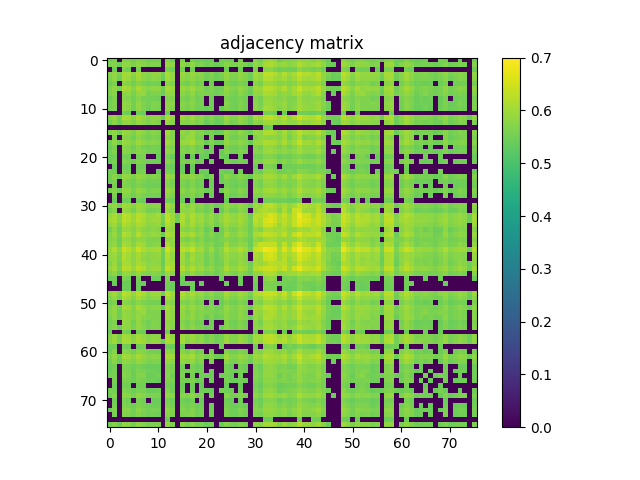

The table this chart was drawn from, first rows:
5.477300000000000502e-01, 5.621399999999999730e-01, 0.000000000000000000e+00, 5.710600000000000120e-01, 5.642500000000000293e-01, 5.477300000000000502e-01, 5.652899999999999592e-01, 5.643700000000000383e-01, 5.460000000000000409e-01, 5.530599999999999961e-01, 5.565299999999999692e-01, 0.000000000000000000e+00, 5.744700000000000362e-01, 5.444799999999999640e-01, 0.000000000000000000e+00, 5.651199999999999557e-01, 0.000000000000000000e+00, 5.499800000000000244e-01, 5.431899999999999507e-01, 5.479899999999999771e-01, 5.432599999999999651e-01, 5.413000000000000034e-01, 0.000000000000000000e+00, 5.549899999999999833e-01
5.621399999999999730e-01, 5.708699999999999886e-01, 5.428500000000000547e-01, 5.867700000000000138e-01, 5.807700000000000085e-01, 5.629399999999999959e-01, 5.832399999999999807e-01, 5.743000000000000327e-01, 5.640300000000000313e-01, 5.663399999999999546e-01, 5.646499999999999853e-01, 0.000000000000000000e+00, 5.904500000000000304e-01, 5.790699999999999736e-01, 0.000000000000000000e+00, 5.804200000000000470e-01, 5.614599999999999591e-01, 5.803300000000000125e-01, 5.578999999999999515e-01, 5.688199999999999923e-01, 5.506199999999999983e-01, 5.590300000000000269e-01, 5.423700000000000188e-01, 5.502799999999999914e-01
0.000000000000000000e+00, 5.428500000000000547e-01, 0.000000000000000000e+00, 5.579399999999999915e-01, 5.492099999999999760e-01, 0.000000000000000000e+00, 5.529899999999999816e-01, 0.000000000000000000e+00, 0.000000000000000000e+00, 0.000000000000000000e+00, 0.000000000000000000e+00, 0.000000000000000000e+00, 5.572300000000000031e-01, 5.443400000000000460e-01, 0.000000000000000000e+00, 5.501200000000000534e-01, 0.000000000000000000e+00, 5.470000000000000417e-01, 0.000000000000000000e+00, 0.000000000000000000e+00, 0.000000000000000000e+00, 0.000000000000000000e+00, 0.000000000000000000e+00, 0.000000000000000000e+00
5.710600000000000120e-01, 5.867700000000000138e-01, 5.579399999999999915e-01, 6.077099999999999724e-01, 6.020299999999999541e-01, 5.763399999999999634e-01, 6.102699999999999791e-01, 5.786000000000000032e-01, 5.726900000000000324e-01, 5.869499999999999718e-01, 5.876799999999999802e-01, 5.497699999999999809e-01, 6.124000000000000554e-01, 5.878900000000000237e-01, 0.000000000000000000e+00, 5.948099999999999499e-01, 5.731100000000000083e-01, 5.923100000000000032e-01, 5.760199999999999765e-01, 5.760999999999999455e-01, 5.528199999999999781e-01, 5.689300000000000468e-01, 5.468100000000000183e-01, 5.618699999999999806e-01
5.642500000000000293e-01, 5.807700000000000085e-01, 5.492099999999999760e-01, 6.020299999999999541e-01, 5.928999999999999826e-01, 5.678600000000000314e-01, 6.013600000000000056e-01, 5.822699999999999543e-01, 5.667600000000000415e-01, 5.809199999999999919e-01, 5.754500000000000171e-01, 5.428199999999999692e-01, 6.022699999999999720e-01, 5.853000000000000425e-01, 0.000000000000000000e+00, 5.842500000000000471e-01, 5.693099999999999827e-01, 5.840499999999999581e-01, 5.658999999999999586e-01, 5.716400000000000370e-01, 5.522599999999999731e-01, 5.623700000000000365e-01, 5.456900000000000084e-01, 5.537499999999999645e-01
5.477300000000000502e-01, 5.629399999999999959e-01, 0.000000000000000000e+00, 5.763399999999999634e-01, 5.678600000000000314e-01, 5.511099999999999888e-01, 5.711800000000000210e-01, 5.592099999999999849e-01, 5.512200000000000433e-01, 5.540500000000000425e-01, 5.505799999999999583e-01, 0.000000000000000000e+00, 5.768999999999999684e-01, 5.656099999999999461e-01, 0.000000000000000000e+00, 5.619399999999999951e-01, 5.500000000000000444e-01, 5.662199999999999456e-01, 5.496499999999999719e-01, 5.563700000000000312e-01, 0.000000000000000000e+00, 5.482399999999999496e-01, 0.000000000000000000e+00, 0.000000000000000000e+00
5.652899999999999592e-01, 5.832399999999999807e-01, 5.529899999999999816e-01, 6.102699999999999791e-01, 6.013600000000000056e-01, 5.711800000000000210e-01, 6.078500000000000014e-01, 5.866999999999999993e-01, 5.716799999999999660e-01, 5.863500000000000378e-01, 5.834899999999999531e-01, 5.447800000000000420e-01, 6.079400000000000359e-01, 5.925899999999999501e-01, 0.000000000000000000e+00, 5.931499999999999551e-01, 5.786599999999999522e-01, 5.942699999999999649e-01, 5.721800000000000219e-01, 5.756099999999999550e-01, 5.545600000000000529e-01, 5.683799999999999963e-01, 5.474999999999999867e-01, 5.523400000000000531e-01
5.643700000000000383e-01, 5.743000000000000327e-01, 0.000000000000000000e+00, 5.786000000000000032e-01, 5.822699999999999543e-01, 5.592099999999999849e-01, 5.866999999999999993e-01, 5.905000000000000249e-01, 5.563700000000000312e-01, 5.655299999999999772e-01, 5.656900000000000261e-01, 5.442200000000000371e-01, 5.900400000000000089e-01, 5.773099999999999898e-01, 0.000000000000000000e+00, 5.775500000000000078e-01, 5.615499999999999936e-01, 5.839199999999999946e-01, 5.541700000000000514e-01, 5.688199999999999923e-01, 5.633500000000000174e-01, 5.598400000000000043e-01, 5.482599999999999696e-01, 5.587900000000000089e-01
5.460000000000000409e-01, 5.640300000000000313e-01, 0.000000000000000000e+00, 5.726900000000000324e-01, 5.667600000000000415e-01, 5.512200000000000433e-01, 5.716900000000000315e-01, 5.563700000000000312e-01, 5.528899999999999926e-01, 5.528199999999999781e-01, 5.481899999999999551e-01, 0.000000000000000000e+00, 5.733899999999999553e-01, 5.655400000000000427e-01, 0.000000000000000000e+00, 5.626100000000000545e-01, 5.533000000000000140e-01, 5.707799999999999541e-01, 5.479600000000000026e-01, 5.573500000000000121e-01, 0.000000000000000000e+00, 5.508499999999999508e-01, 0.000000000000000000e+00, 0.000000000000000000e+00
5.530599999999999961e-01, 5.663399999999999546e-01, 0.000000000000000000e+00, 5.869499999999999718e-01, 5.809199999999999919e-01, 5.540500000000000425e-01, 5.863500000000000378e-01, 5.655299999999999772e-01, 5.528199999999999781e-01, 5.711199999999999610e-01, 5.640199999999999658e-01, 0.000000000000000000e+00, 5.842300000000000271e-01, 5.772000000000000464e-01, 0.000000000000000000e+00, 5.760999999999999455e-01, 5.620699999999999585e-01, 5.752000000000000446e-01, 5.563900000000000512e-01, 5.578899999999999970e-01, 0.000000000000000000e+00, 5.488899999999999890e-01, 0.000000000000000000e+00, 0.000000000000000000e+00
5.565299999999999692e-01, 5.646499999999999853e-01, 0.000000000000000000e+00, 5.876799999999999802e-01, 5.754500000000000171e-01, 5.505799999999999583e-01, 5.834899999999999531e-01, 5.656900000000000261e-01, 5.481800000000000006e-01, 5.640199999999999658e-01, 5.595099999999999518e-01, 0.000000000000000000e+00, 5.825299999999999923e-01, 5.680199999999999694e-01, 0.000000000000000000e+00, 5.675700000000000189e-01, 5.560300000000000242e-01, 5.707400000000000251e-01, 5.505799999999999583e-01, 5.541099999999999914e-01, 5.430899999999999617e-01, 5.487499999999999600e-01, 0.000000000000000000e+00, 5.412299999999999889e-01
0.000000000000000000e+00, 0.000000000000000000e+00, 0.000000000000000000e+00, 5.497699999999999809e-01, 5.428199999999999692e-01, 0.000000000000000000e+00, 5.447800000000000420e-01, 5.442200000000000371e-01, 0.000000000000000000e+00, 0.000000000000000000e+00, 0.000000000000000000e+00, 0.000000000000000000e+00, 5.422299999999999898e-01, 0.000000000000000000e+00, 0.000000000000000000e+00, 0.000000000000000000e+00, 0.000000000000000000e+00, 0.000000000000000000e+00, 0.000000000000000000e+00, 0.000000000000000000e+00, 0.000000000000000000e+00, 0.000000000000000000e+00, 0.000000000000000000e+00, 0.000000000000000000e+00
5.744799999999999907e-01, 5.904500000000000304e-01, 5.572300000000000031e-01, 6.124000000000000554e-01, 6.022699999999999720e-01, 5.768999999999999684e-01, 6.079400000000000359e-01, 5.900400000000000089e-01, 5.734000000000000208e-01, 5.842300000000000271e-01, 5.825299999999999923e-01, 5.422299999999999898e-01, 6.141299999999999537e-01, 5.920699999999999852e-01, 0.000000000000000000e+00, 5.994699999999999473e-01, 5.772000000000000464e-01, 5.980499999999999705e-01, 5.732099999999999973e-01, 5.818200000000000038e-01, 5.582000000000000295e-01, 5.738100000000000422e-01, 5.498100000000000209e-01, 5.584700000000000220e-01
5.444799999999999640e-01, 5.790699999999999736e-01, 5.443400000000000460e-01, 5.878900000000000237e-01, 5.853000000000000425e-01, 5.656099999999999461e-01, 5.925899999999999501e-01, 5.773099999999999898e-01, 5.655400000000000427e-01, 5.772000000000000464e-01, 5.680199999999999694e-01, 0.000000000000000000e+00, 5.920699999999999852e-01, 5.767600000000000504e-01, 0.000000000000000000e+00, 5.742800000000000127e-01, 5.703899999999999526e-01, 5.790699999999999736e-01, 5.627799999999999470e-01, 5.725999999999999979e-01, 5.414099999999999469e-01, 5.596200000000000063e-01, 5.407100000000000239e-01, 5.453799999999999759e-01
0.000000000000000000e+00, 0.000000000000000000e+00, 0.000000000000000000e+00, 0.000000000000000000e+00, 0.000000000000000000e+00, 0.000000000000000000e+00, 0.000000000000000000e+00, 0.000000000000000000e+00, 0.000000000000000000e+00, 0.000000000000000000e+00, 0.000000000000000000e+00, 0.000000000000000000e+00, 0.000000000000000000e+00, 0.000000000000000000e+00, 0.000000000000000000e+00, 0.000000000000000000e+00, 0.000000000000000000e+00, 0.000000000000000000e+00, 0.000000000000000000e+00, 0.000000000000000000e+00, 0.000000000000000000e+00, 0.000000000000000000e+00, 0.000000000000000000e+00, 0.000000000000000000e+00
5.651199999999999557e-01, 5.804200000000000470e-01, 5.501200000000000534e-01, 5.948099999999999499e-01, 5.842500000000000471e-01, 5.619399999999999951e-01, 5.931499999999999551e-01, 5.775500000000000078e-01, 5.626100000000000545e-01, 5.760999999999999455e-01, 5.675700000000000189e-01, 0.000000000000000000e+00, 5.994699999999999473e-01, 5.742800000000000127e-01, 0.000000000000000000e+00, 5.844500000000000250e-01, 5.704900000000000526e-01, 5.919299999999999562e-01, 5.643899999999999473e-01, 5.690499999999999448e-01, 5.523900000000000476e-01, 5.616100000000000536e-01, 5.415400000000000214e-01, 5.459399999999999809e-01
0.000000000000000000e+00, 5.614599999999999591e-01, 0.000000000000000000e+00, 5.731100000000000083e-01, 5.693099999999999827e-01, 5.500000000000000444e-01, 5.786599999999999522e-01, 5.615499999999999936e-01, 5.533000000000000140e-01, 5.620699999999999585e-01, 5.560300000000000242e-01, 0.000000000000000000e+00, 5.771899999999999809e-01, 5.703899999999999526e-01, 0.000000000000000000e+00, 5.704900000000000526e-01, 5.862600000000000033e-01, 5.922800000000000287e-01, 5.578800000000000425e-01, 5.601000000000000423e-01, 0.000000000000000000e+00, 5.554000000000000048e-01, 0.000000000000000000e+00, 0.000000000000000000e+00
5.499800000000000244e-01, 5.803300000000000125e-01, 5.470000000000000417e-01, 5.923100000000000032e-01, 5.840499999999999581e-01, 5.662199999999999456e-01, 5.942699999999999649e-01, 5.839199999999999946e-01, 5.707799999999999541e-01, 5.752099999999999991e-01, 5.707400000000000251e-01, 0.000000000000000000e+00, 5.980499999999999705e-01, 5.790699999999999736e-01, 0.000000000000000000e+00, 5.919299999999999562e-01, 5.922800000000000287e-01, 6.049900000000000277e-01, 5.697299999999999587e-01, 5.743700000000000472e-01, 5.441099999999999826e-01, 5.706099999999999506e-01, 5.422799999999999843e-01, 5.431399999999999562e-01
5.431799999999999962e-01, 5.578999999999999515e-01, 0.000000000000000000e+00, 5.760199999999999765e-01, 5.658999999999999586e-01, 5.496499999999999719e-01, 5.721800000000000219e-01, 5.541700000000000514e-01, 5.479600000000000026e-01, 5.563900000000000512e-01, 5.505799999999999583e-01, 0.000000000000000000e+00, 5.732099999999999973e-01, 5.627799999999999470e-01, 0.000000000000000000e+00, 5.643899999999999473e-01, 5.578800000000000425e-01, 5.697299999999999587e-01, 5.471399999999999597e-01, 5.526400000000000201e-01, 0.000000000000000000e+00, 5.474499999999999922e-01, 0.000000000000000000e+00, 0.000000000000000000e+00
5.479899999999999771e-01, 5.688199999999999923e-01, 0.000000000000000000e+00, 5.760999999999999455e-01, 5.716400000000000370e-01, 5.563700000000000312e-01, 5.756099999999999550e-01, 5.688199999999999923e-01, 5.573500000000000121e-01, 5.578899999999999970e-01, 5.541000000000000369e-01, 0.000000000000000000e+00, 5.818200000000000038e-01, 5.725999999999999979e-01, 0.000000000000000000e+00, 5.690499999999999448e-01, 5.601000000000000423e-01, 5.743700000000000472e-01, 5.526400000000000201e-01, 5.625900000000000345e-01, 5.405600000000000405e-01, 5.540000000000000480e-01, 0.000000000000000000e+00, 5.426800000000000512e-01
5.432599999999999651e-01, 5.506199999999999983e-01, 0.000000000000000000e+00, 5.528199999999999781e-01, 5.522599999999999731e-01, 0.000000000000000000e+00, 5.545600000000000529e-01, 5.633500000000000174e-01, 0.000000000000000000e+00, 0.000000000000000000e+00, 5.430899999999999617e-01, 0.000000000000000000e+00, 5.582000000000000295e-01, 5.414099999999999469e-01, 0.000000000000000000e+00, 5.523799999999999821e-01, 0.000000000000000000e+00, 5.441099999999999826e-01, 0.000000000000000000e+00, 5.405600000000000405e-01, 5.422700000000000298e-01, 0.000000000000000000e+00, 0.000000000000000000e+00, 5.467600000000000238e-01
5.413000000000000034e-01, 5.590300000000000269e-01, 0.000000000000000000e+00, 5.689300000000000468e-01, 5.623700000000000365e-01, 5.482399999999999496e-01, 5.683799999999999963e-01, 5.598400000000000043e-01, 5.508499999999999508e-01, 5.489000000000000545e-01, 5.487499999999999600e-01, 0.000000000000000000e+00, 5.738100000000000422e-01, 5.596100000000000518e-01, 0.000000000000000000e+00, 5.616100000000000536e-01, 5.554000000000000048e-01, 5.706099999999999506e-01, 5.474400000000000377e-01, 5.540100000000000025e-01, 0.000000000000000000e+00, 5.476699999999999902e-01, 0.000000000000000000e+00, 0.000000000000000000e+00
0.000000000000000000e+00, 5.423700000000000188e-01, 0.000000000000000000e+00, 5.467999999999999527e-01, 5.456900000000000084e-01, 0.000000000000000000e+00, 5.474999999999999867e-01, 5.482599999999999696e-01, 0.000000000000000000e+00, 0.000000000000000000e+00, 0.000000000000000000e+00, 0.000000000000000000e+00, 5.498100000000000209e-01, 5.407100000000000239e-01, 0.000000000000000000e+00, 5.415400000000000214e-01, 0.000000000000000000e+00, 5.422799999999999843e-01, 0.000000000000000000e+00, 0.000000000000000000e+00, 0.000000000000000000e+00, 0.000000000000000000e+00, 0.000000000000000000e+00, 0.000000000000000000e+00
5.549899999999999833e-01, 5.502799999999999914e-01, 0.000000000000000000e+00, 5.618699999999999806e-01, 5.537499999999999645e-01, 0.000000000000000000e+00, 5.523400000000000531e-01, 5.587900000000000089e-01, 0.000000000000000000e+00, 0.000000000000000000e+00, 5.412299999999999889e-01, 0.000000000000000000e+00, 5.584700000000000220e-01, 5.453799999999999759e-01, 0.000000000000000000e+00, 5.459399999999999809e-01, 0.000000000000000000e+00, 5.431399999999999562e-01, 0.000000000000000000e+00, 5.426800000000000512e-01, 5.467600000000000238e-01, 0.000000000000000000e+00, 0.000000000000000000e+00, 5.542099999999999804e-01
5.516799999999999482e-01, 5.746799999999999686e-01, 5.441799999999999971e-01, 5.905099999999999794e-01, 5.830100000000000282e-01, 5.615400000000000391e-01, 5.906799999999999828e-01, 5.768900000000000139e-01, 5.626600000000000490e-01, 5.727600000000000469e-01, 5.686200000000000143e-01, 0.000000000000000000e+00, 5.935399999999999565e-01, 5.774599999999999733e-01, 0.000000000000000000e+00, 5.846599999999999575e-01, 5.749199999999999866e-01, 5.872300000000000297e-01, 5.626499999999999835e-01, 5.678100000000000369e-01, 5.439000000000000501e-01, 5.613200000000000411e-01, 0.000000000000000000e+00, 5.407300000000000439e-01
5.467899999999999983e-01, 5.607999999999999652e-01, 0.000000000000000000e+00, 5.714500000000000135e-01, 5.632300000000000084e-01, 5.504200000000000204e-01, 5.692800000000000082e-01, 5.631000000000000449e-01, 5.505799999999999583e-01, 5.525200000000000111e-01, 5.539199999999999680e-01, 0.000000000000000000e+00, 5.725200000000000289e-01, 5.578499999999999570e-01, 0.000000000000000000e+00, 5.641100000000000003e-01, 5.515200000000000102e-01, 5.669600000000000195e-01, 5.489300000000000290e-01, 5.537999999999999590e-01, 0.000000000000000000e+00, 5.489600000000000035e-01, 0.000000000000000000e+00, 5.447600000000000220e-01
0.000000000000000000e+00, 5.572599999999999776e-01, 0.000000000000000000e+00, 5.670899999999999830e-01, 5.607499999999999707e-01, 5.477199999999999847e-01, 5.659699999999999731e-01, 5.531500000000000306e-01, 5.469100000000000072e-01, 5.495400000000000285e-01, 5.474099999999999522e-01, 0.000000000000000000e+00, 5.698499999999999677e-01, 5.584200000000000275e-01, 0.000000000000000000e+00, 5.602200000000000513e-01, 5.495600000000000485e-01, 5.649999999999999467e-01, 5.465900000000000203e-01, 5.506900000000000128e-01, 0.000000000000000000e+00, 5.449699999999999545e-01, 0.000000000000000000e+00, 0.000000000000000000e+00
5.558999999999999497e-01, 5.738100000000000422e-01, 5.437199999999999811e-01, 5.874500000000000277e-01, 5.818600000000000438e-01, 5.605900000000000327e-01, 5.869199999999999973e-01, 5.764299999999999979e-01, 5.592700000000000449e-01, 5.677100000000000479e-01, 5.646600000000000508e-01, 0.000000000000000000e+00, 5.915200000000000458e-01, 5.779199999999999893e-01, 0.000000000000000000e+00, 5.806200000000000250e-01, 5.628499999999999615e-01, 5.789699999999999847e-01, 5.597800000000000553e-01, 5.661899999999999711e-01, 5.455699999999999994e-01, 5.573099999999999721e-01, 0.000000000000000000e+00, 5.444099999999999495e-01
0.000000000000000000e+00, 5.593299999999999939e-01, 0.000000000000000000e+00, 5.701699999999999546e-01, 5.671800000000000175e-01, 5.499600000000000044e-01, 5.722500000000000364e-01, 5.581899999999999640e-01, 5.499899999999999789e-01, 5.549899999999999833e-01, 5.498899999999999899e-01, 0.000000000000000000e+00, 5.755700000000000260e-01, 5.656900000000000261e-01, 0.000000000000000000e+00, 5.651399999999999757e-01, 5.593099999999999739e-01, 5.700699999999999656e-01, 5.485799999999999566e-01, 5.563299999999999912e-01, 0.000000000000000000e+00, 5.480099999999999971e-01, 0.000000000000000000e+00, 0.000000000000000000e+00
0.000000000000000000e+00, 5.404700000000000060e-01, 0.000000000000000000e+00, 5.444600000000000550e-01, 5.458699999999999664e-01, 0.000000000000000000e+00, 5.485100000000000531e-01, 5.425499999999999767e-01, 0.000000000000000000e+00, 0.000000000000000000e+00, 0.000000000000000000e+00, 0.000000000000000000e+00, 5.525999999999999801e-01, 5.463799999999999768e-01, 0.000000000000000000e+00, 5.449800000000000200e-01, 0.000000000000000000e+00, 5.420899999999999608e-01, 0.000000000000000000e+00, 0.000000000000000000e+00, 0.000000000000000000e+00, 0.000000000000000000e+00, 0.000000000000000000e+00, 0.000000000000000000e+00
5.742800000000000127e-01, 5.870699999999999807e-01, 5.560800000000000187e-01, 6.046500000000000208e-01, 5.939299999999999580e-01, 5.742899999999999672e-01, 5.993300000000000294e-01, 5.859400000000000164e-01, 5.705200000000000271e-01, 5.772000000000000464e-01, 5.782399999999999762e-01, 0.000000000000000000e+00, 6.073399999999999910e-01, 5.858600000000000474e-01, 0.000000000000000000e+00, 5.928200000000000136e-01, 5.654900000000000482e-01, 5.910900000000000043e-01, 5.699699999999999767e-01, 5.780999999999999472e-01, 5.549600000000000088e-01, 5.693500000000000227e-01, 5.474799999999999667e-01, 5.591000000000000414e-01
5.511800000000000033e-01, 5.723899999999999544e-01, 0.000000000000000000e+00, 5.905599999999999739e-01, 5.831699999999999662e-01, 5.593399999999999483e-01, 5.911999999999999478e-01, 5.846200000000000285e-01, 5.564700000000000202e-01, 5.594999999999999973e-01, 5.656799999999999606e-01, 0.000000000000000000e+00, 5.958200000000000163e-01, 5.718299999999999494e-01, 0.000000000000000000e+00, 5.823000000000000398e-01, 5.782500000000000417e-01, 5.910900000000000043e-01, 5.562099999999999822e-01, 5.673899999999999499e-01, 5.511399999999999633e-01, 5.647400000000000198e-01, 0.000000000000000000e+00, 5.437899999999999956e-01
5.879799999999999471e-01, 6.094199999999999617e-01, 5.720800000000000329e-01, 6.334600000000000231e-01, 6.187200000000000477e-01, 5.959299999999999597e-01, 6.259099999999999664e-01, 6.124500000000000499e-01, 5.906099999999999683e-01, 5.913100000000000023e-01, 6.021100000000000341e-01, 5.534900000000000375e-01, 6.292400000000000215e-01, 6.016399999999999526e-01, 5.417999999999999483e-01, 6.174500000000000544e-01, 5.875399999999999512e-01, 6.140600000000000502e-01, 5.907999999999999918e-01, 5.951699999999999768e-01, 5.700899999999999856e-01, 5.892600000000000060e-01, 5.621899999999999675e-01, 5.802500000000000435e-01
6.011499999999999622e-01, 6.099099999999999522e-01, 5.749900000000000011e-01, 6.306300000000000239e-01, 6.160799999999999610e-01, 5.954599999999999893e-01, 6.223300000000000498e-01, 6.055300000000000127e-01, 5.891300000000000425e-01, 5.944099999999999939e-01, 5.986099999999999755e-01, 5.563799999999999857e-01, 6.321299999999999697e-01, 6.007900000000000462e-01, 5.447300000000000475e-01, 6.149099999999999566e-01, 5.757700000000000040e-01, 6.108599999999999586e-01, 5.880100000000000326e-01, 5.969499999999999806e-01, 5.710800000000000320e-01, 5.885099999999999776e-01, 5.616499999999999826e-01, 5.838900000000000201e-01
5.823500000000000343e-01, 5.962100000000000177e-01, 5.625099999999999545e-01, 6.169400000000000439e-01, 6.013800000000000257e-01, 5.853000000000000425e-01, 6.088599999999999568e-01, 5.992199999999999749e-01, 5.790100000000000247e-01, 5.823099999999999943e-01, 5.883599999999999941e-01, 5.431399999999999562e-01, 6.172800000000000509e-01, 5.918299999999999672e-01, 0.000000000000000000e+00, 6.028499999999999970e-01, 5.805000000000000160e-01, 6.050699999999999967e-01, 5.767999999999999794e-01, 5.863800000000000123e-01, 5.608499999999999597e-01, 5.819999999999999618e-01, 5.536699999999999955e-01, 5.713300000000000045e-01
5.480500000000000371e-01, 5.821699999999999653e-01, 5.461200000000000498e-01, 5.920100000000000362e-01, 5.904199999999999449e-01, 5.695299999999999807e-01, 5.953399999999999803e-01, 5.751500000000000501e-01, 5.694099999999999717e-01, 5.810199999999999809e-01, 5.701800000000000201e-01, 0.000000000000000000e+00, 5.976500000000000146e-01, 5.870499999999999607e-01, 0.000000000000000000e+00, 5.746299999999999741e-01, 5.706099999999999506e-01, 5.805099999999999705e-01, 5.625900000000000345e-01, 5.765299999999999869e-01, 5.404900000000000260e-01, 5.600800000000000223e-01, 0.000000000000000000e+00, 5.470500000000000362e-01
5.664799999999999836e-01, 5.921699999999999742e-01, 5.546100000000000474e-01, 6.202100000000000390e-01, 6.042100000000000248e-01, 5.783099999999999907e-01, 6.156399999999999650e-01, 5.883899999999999686e-01, 5.779600000000000293e-01, 5.907999999999999918e-01, 5.871300000000000407e-01, 5.406100000000000350e-01, 6.188399999999999457e-01, 5.979200000000000070e-01, 0.000000000000000000e+00, 6.033800000000000274e-01, 5.952800000000000313e-01, 6.111400000000000166e-01, 5.755500000000000060e-01, 5.855099999999999749e-01, 5.533299999999999885e-01, 5.762000000000000455e-01, 5.487600000000000255e-01, 5.535499999999999865e-01
5.687499999999999778e-01, 5.746099999999999541e-01, 5.485499999999999821e-01, 5.932699999999999640e-01, 5.823800000000000088e-01, 5.672099999999999920e-01, 5.818400000000000238e-01, 5.779800000000000493e-01, 5.637699999999999934e-01, 5.650100000000000122e-01, 5.642000000000000348e-01, 0.000000000000000000e+00, 5.861199999999999743e-01, 5.817600000000000549e-01, 0.000000000000000000e+00, 5.697600000000000442e-01, 5.571199999999999486e-01, 5.748499999999999721e-01, 5.575400000000000356e-01, 5.692700000000000538e-01, 5.501399999999999624e-01, 5.585400000000000365e-01, 5.483200000000000296e-01, 5.627499999999999725e-01
5.690899999999999848e-01, 5.873899999999999677e-01, 5.507499999999999618e-01, 6.076399999999999579e-01, 5.978099999999999525e-01, 5.716200000000000170e-01, 6.058599999999999541e-01, 5.991600000000000259e-01, 5.675799999999999734e-01, 5.724700000000000344e-01, 5.784500000000000197e-01, 0.000000000000000000e+00, 6.133800000000000363e-01, 5.826900000000000412e-01, 0.000000000000000000e+00, 5.959499999999999797e-01, 5.801500000000000545e-01, 6.009600000000000497e-01, 5.727400000000000269e-01, 5.798400000000000221e-01, 5.619199999999999751e-01, 5.733300000000000063e-01, 5.502899999999999459e-01, 5.545499999999999874e-01
5.887700000000000156e-01, 6.155500000000000416e-01, 5.773500000000000298e-01, 6.452400000000000357e-01, 6.253300000000000525e-01, 6.004599999999999937e-01, 6.394600000000000284e-01, 6.126899999999999569e-01, 5.963300000000000267e-01, 6.067799999999999860e-01, 6.092800000000000438e-01, 5.521899999999999586e-01, 6.496600000000000152e-01, 6.049999999999999822e-01, 0.000000000000000000e+00, 6.288399999999999546e-01, 6.132699999999999818e-01, 6.353600000000000358e-01, 6.009200000000000097e-01, 6.065599999999999881e-01, 5.676499999999999879e-01, 5.999100000000000543e-01, 5.598300000000000498e-01, 5.761699999999999600e-01
5.836700000000000221e-01, 5.959100000000000508e-01, 5.672399999999999665e-01, 6.197399999999999576e-01, 6.037900000000000489e-01, 5.842300000000000271e-01, 6.094199999999999617e-01, 5.886299999999999866e-01, 5.772399999999999753e-01, 5.847099999999999520e-01, 5.888799999999999590e-01, 5.486400000000000166e-01, 6.182199999999999918e-01, 5.874399999999999622e-01, 0.000000000000000000e+00, 6.031100000000000350e-01, 5.609100000000000197e-01, 5.997400000000000508e-01, 5.776499999999999968e-01, 5.843800000000000106e-01, 5.567699999999999871e-01, 5.765599999999999614e-01, 5.497800000000000464e-01, 5.696700000000000097e-01
5.803099999999999925e-01, 5.891499999999999515e-01, 5.650399999999999867e-01, 6.195000000000000506e-01, 5.988799999999999679e-01, 5.777299999999999658e-01, 6.055500000000000327e-01, 5.798499999999999766e-01, 5.718199999999999950e-01, 5.833899999999999642e-01, 5.813700000000000534e-01, 5.417800000000000393e-01, 6.136599999999999833e-01, 5.863699999999999468e-01, 0.000000000000000000e+00, 5.977400000000000491e-01, 5.689600000000000213e-01, 6.021300000000000541e-01, 5.759100000000000330e-01, 5.771800000000000264e-01, 5.511200000000000543e-01, 5.713599999999999790e-01, 5.468100000000000183e-01, 5.611500000000000377e-01
5.680600000000000094e-01, 5.948600000000000554e-01, 5.547600000000000309e-01, 6.098400000000000487e-01, 6.036799999999999944e-01, 5.790300000000000447e-01, 6.082999999999999519e-01, 5.979400000000000270e-01, 5.781600000000000072e-01, 5.871399999999999952e-01, 5.804599999999999760e-01, 5.415400000000000214e-01, 6.115899999999999670e-01, 6.004599999999999937e-01, 0.000000000000000000e+00, 5.953899999999999748e-01, 5.712399999999999700e-01, 5.898999999999999799e-01, 5.766400000000000414e-01, 5.846599999999999575e-01, 5.534700000000000175e-01, 5.695400000000000462e-01, 5.516100000000000447e-01, 5.550500000000000433e-01
5.863000000000000433e-01, 6.025800000000000045e-01, 5.632899999999999574e-01, 6.270200000000000218e-01, 6.179000000000000048e-01, 5.880100000000000326e-01, 6.277700000000000502e-01, 6.139700000000000157e-01, 5.850400000000000045e-01, 5.943599999999999994e-01, 5.946599999999999664e-01, 5.523400000000000531e-01, 6.347699999999999454e-01, 6.055700000000000527e-01, 0.000000000000000000e+00, 6.160600000000000520e-01, 5.875799999999999912e-01, 6.129999999999999893e-01, 5.860600000000000254e-01, 5.982600000000000140e-01, 5.703300000000000036e-01, 5.856999999999999984e-01, 5.590300000000000269e-01, 5.686200000000000143e-01
5.655799999999999716e-01, 5.834700000000000442e-01, 5.425299999999999567e-01, 5.866999999999999993e-01, 5.857700000000000129e-01, 5.654200000000000337e-01, 5.890699999999999825e-01, 5.714599999999999680e-01, 5.649300000000000432e-01, 5.718600000000000350e-01, 5.679899999999999949e-01, 5.426499999999999657e-01, 5.922500000000000542e-01, 5.772500000000000409e-01, 0.000000000000000000e+00, 5.829400000000000137e-01, 5.621000000000000441e-01, 5.858700000000000019e-01, 5.624500000000000055e-01, 5.714399999999999480e-01, 5.535600000000000520e-01, 5.656700000000000061e-01, 5.471700000000000452e-01, 5.655200000000000227e-01
5.405299999999999550e-01, 5.483400000000000496e-01, 0.000000000000000000e+00, 5.644599999999999618e-01, 5.537900000000000045e-01, 0.000000000000000000e+00, 5.553900000000000503e-01, 0.000000000000000000e+00, 0.000000000000000000e+00, 5.467699999999999783e-01, 5.467300000000000493e-01, 0.000000000000000000e+00, 5.626100000000000545e-01, 0.000000000000000000e+00, 0.000000000000000000e+00, 5.457800000000000429e-01, 0.000000000000000000e+00, 0.000000000000000000e+00, 0.000000000000000000e+00, 0.000000000000000000e+00, 0.000000000000000000e+00, 0.000000000000000000e+00, 0.000000000000000000e+00, 5.428399999999999892e-01
0.000000000000000000e+00, 5.422599999999999643e-01, 0.000000000000000000e+00, 5.437999999999999501e-01, 5.430199999999999472e-01, 0.000000000000000000e+00, 5.468600000000000128e-01, 5.429300000000000237e-01, 0.000000000000000000e+00, 0.000000000000000000e+00, 0.000000000000000000e+00, 0.000000000000000000e+00, 5.523299999999999876e-01, 5.457499999999999574e-01, 0.000000000000000000e+00, 5.433400000000000452e-01, 5.474999999999999867e-01, 5.524299999999999766e-01, 0.000000000000000000e+00, 5.413900000000000379e-01, 0.000000000000000000e+00, 0.000000000000000000e+00, 0.000000000000000000e+00, 0.000000000000000000e+00
0.000000000000000000e+00, 0.000000000000000000e+00, 0.000000000000000000e+00, 5.483400000000000496e-01, 5.435799999999999521e-01, 0.000000000000000000e+00, 5.451000000000000290e-01, 0.000000000000000000e+00, 0.000000000000000000e+00, 0.000000000000000000e+00, 0.000000000000000000e+00, 0.000000000000000000e+00, 5.503599999999999604e-01, 5.408100000000000129e-01, 0.000000000000000000e+00, 0.000000000000000000e+00, 0.000000000000000000e+00, 5.409300000000000219e-01, 0.000000000000000000e+00, 0.000000000000000000e+00, 0.000000000000000000e+00, 0.000000000000000000e+00, 0.000000000000000000e+00, 0.000000000000000000e+00
5.799299999999999455e-01, 6.015399999999999636e-01, 5.651599999999999957e-01, 6.297500000000000320e-01, 6.144899999999999807e-01, 5.859100000000000419e-01, 6.245199999999999640e-01, 6.102199999999999847e-01, 5.795299999999999896e-01, 5.935599999999999765e-01, 5.988099999999999534e-01, 5.506799999999999473e-01, 6.276500000000000412e-01, 5.998400000000000398e-01, 0.000000000000000000e+00, 6.159999999999999920e-01, 5.894000000000000350e-01, 6.082100000000000284e-01, 5.851199999999999735e-01, 5.911699999999999733e-01, 5.684799999999999853e-01, 5.831899999999999862e-01, 5.595499999999999918e-01, 5.656400000000000317e-01
5.659300000000000441e-01, 5.864099999999999868e-01, 5.529600000000000071e-01, 6.085500000000000353e-01, 5.989299999999999624e-01, 5.722099999999999964e-01, 6.049099999999999477e-01, 5.890600000000000280e-01, 5.707999999999999741e-01, 5.828799999999999537e-01, 5.814399999999999569e-01, 0.000000000000000000e+00, 6.051199999999999912e-01, 5.901499999999999524e-01, 0.000000000000000000e+00, 5.971400000000000041e-01, 5.779300000000000548e-01, 5.908099999999999463e-01, 5.714799999999999880e-01, 5.764000000000000234e-01, 5.544499999999999984e-01, 5.680300000000000349e-01, 5.477899999999999991e-01, 5.549500000000000544e-01
5.502599999999999714e-01, 5.651899999999999702e-01, 0.000000000000000000e+00, 5.780999999999999472e-01, 5.708100000000000396e-01, 5.577600000000000335e-01, 5.760100000000000220e-01, 5.626499999999999835e-01, 5.556900000000000173e-01, 5.532700000000000395e-01, 5.533000000000000140e-01, 0.000000000000000000e+00, 5.804300000000000015e-01, 5.697999999999999732e-01, 0.000000000000000000e+00, 5.699199999999999822e-01, 5.596999999999999753e-01, 5.749699999999999811e-01, 5.528300000000000436e-01, 5.617699999999999916e-01, 0.000000000000000000e+00, 5.545499999999999874e-01, 0.000000000000000000e+00, 5.435799999999999521e-01
5.672000000000000375e-01, 5.866200000000000303e-01, 5.547499999999999654e-01, 6.074100000000000055e-01, 5.982100000000000195e-01, 5.717400000000000260e-01, 6.045800000000000063e-01, 5.918600000000000527e-01, 5.722099999999999964e-01, 5.821300000000000363e-01, 5.804899999999999505e-01, 5.414799999999999613e-01, 6.078999999999999959e-01, 5.884800000000000031e-01, 0.000000000000000000e+00, 5.967999999999999972e-01, 5.760499999999999510e-01, 5.928999999999999826e-01, 5.729100000000000303e-01, 5.777700000000000058e-01, 5.563599999999999657e-01, 5.695700000000000207e-01, 5.490000000000000435e-01, 5.567499999999999671e-01
5.700100000000000167e-01, 5.843899999999999650e-01, 5.458100000000000174e-01, 5.864899999999999558e-01, 5.844200000000000506e-01, 5.677299999999999569e-01, 5.871600000000000152e-01, 5.934599999999999875e-01, 5.660199999999999676e-01, 5.655900000000000372e-01, 5.659300000000000441e-01, 0.000000000000000000e+00, 5.974300000000000166e-01, 5.776000000000000023e-01, 0.000000000000000000e+00, 5.854700000000000459e-01, 5.609800000000000342e-01, 5.844799999999999995e-01, 5.616499999999999826e-01, 5.719999999999999529e-01, 5.641399999999999748e-01, 5.651599999999999957e-01, 5.531199999999999450e-01, 5.617100000000000426e-01
5.584599999999999564e-01, 5.777700000000000058e-01, 5.492200000000000415e-01, 5.898900000000000254e-01, 5.836599999999999566e-01, 5.705299999999999816e-01, 5.892699999999999605e-01, 5.730600000000000138e-01, 5.663700000000000401e-01, 5.647100000000000453e-01, 5.657600000000000406e-01, 0.000000000000000000e+00, 5.959100000000000508e-01, 5.840100000000000291e-01, 0.000000000000000000e+00, 5.800699999999999745e-01, 5.698100000000000387e-01, 5.866500000000000048e-01, 5.613599999999999701e-01, 5.735700000000000243e-01, 5.438100000000000156e-01, 5.663099999999999801e-01, 5.418500000000000538e-01, 5.497800000000000464e-01
5.526299999999999546e-01, 5.644500000000000073e-01, 0.000000000000000000e+00, 5.902300000000000324e-01, 5.801500000000000545e-01, 5.522099999999999786e-01, 5.862199999999999633e-01, 5.648999999999999577e-01, 5.504299999999999748e-01, 5.703099999999999836e-01, 5.641699999999999493e-01, 0.000000000000000000e+00, 5.849999999999999645e-01, 5.743300000000000072e-01, 0.000000000000000000e+00, 5.697200000000000042e-01, 5.543700000000000294e-01, 5.696799999999999642e-01, 5.516699999999999937e-01, 5.546600000000000419e-01, 0.000000000000000000e+00, 5.469899999999999762e-01, 0.000000000000000000e+00, 0.000000000000000000e+00
5.584999999999999964e-01, 5.721100000000000074e-01, 5.430199999999999472e-01, 5.900600000000000289e-01, 5.800300000000000455e-01, 5.615200000000000191e-01, 5.861699999999999688e-01, 5.717100000000000515e-01, 5.574299999999999811e-01, 5.677200000000000024e-01, 5.650800000000000267e-01, 0.000000000000000000e+00, 5.894700000000000495e-01, 5.735299999999999843e-01, 0.000000000000000000e+00, 5.786200000000000232e-01, 5.598800000000000443e-01, 5.797200000000000131e-01, 5.591300000000000159e-01, 5.632300000000000084e-01, 5.424999999999999822e-01, 5.562599999999999767e-01, 0.000000000000000000e+00, 5.445100000000000495e-01
5.407399999999999984e-01, 0.000000000000000000e+00, 0.000000000000000000e+00, 5.552000000000000268e-01, 5.450300000000000145e-01, 0.000000000000000000e+00, 5.452299999999999924e-01, 5.440700000000000536e-01, 0.000000000000000000e+00, 0.000000000000000000e+00, 0.000000000000000000e+00, 0.000000000000000000e+00, 5.471200000000000507e-01, 0.000000000000000000e+00, 0.000000000000000000e+00, 0.000000000000000000e+00, 0.000000000000000000e+00, 0.000000000000000000e+00, 0.000000000000000000e+00, 0.000000000000000000e+00, 0.000000000000000000e+00, 0.000000000000000000e+00, 0.000000000000000000e+00, 0.000000000000000000e+00
5.693700000000000427e-01, 5.882100000000000106e-01, 5.555499999999999883e-01, 6.073199999999999710e-01, 5.969499999999999806e-01, 5.729499999999999593e-01, 6.041100000000000358e-01, 5.883300000000000196e-01, 5.718999999999999639e-01, 5.823000000000000398e-01, 5.786200000000000232e-01, 0.000000000000000000e+00, 6.097399999999999487e-01, 5.875399999999999512e-01, 0.000000000000000000e+00, 5.971199999999999841e-01, 5.774500000000000188e-01, 5.957400000000000473e-01, 5.730300000000000393e-01, 5.808699999999999974e-01, 5.551000000000000378e-01, 5.713000000000000300e-01, 5.486900000000000110e-01, 5.576499999999999790e-01
5.735599999999999588e-01, 6.007099999999999662e-01, 5.580000000000000515e-01, 6.078200000000000269e-01, 6.043600000000000083e-01, 5.811199999999999699e-01, 6.085000000000000409e-01, 6.004899999999999682e-01, 5.790800000000000392e-01, 5.889999999999999680e-01, 5.854700000000000459e-01, 5.458699999999999664e-01, 6.150799999999999601e-01, 5.991499999999999604e-01, 0.000000000000000000e+00, 6.020199999999999996e-01, 5.709300000000000486e-01, 5.920999999999999597e-01, 5.768999999999999684e-01, 5.869999999999999662e-01, 5.598300000000000498e-01, 5.723000000000000309e-01, 5.541000000000000369e-01, 5.627400000000000180e-01
5.453999999999999959e-01, 5.487699999999999800e-01, 0.000000000000000000e+00, 5.510300000000000198e-01, 5.482299999999999951e-01, 0.000000000000000000e+00, 5.475400000000000267e-01, 5.555999999999999828e-01, 0.000000000000000000e+00, 0.000000000000000000e+00, 0.000000000000000000e+00, 0.000000000000000000e+00, 5.511300000000000088e-01, 5.433000000000000052e-01, 0.000000000000000000e+00, 5.427199999999999802e-01, 0.000000000000000000e+00, 0.000000000000000000e+00, 0.000000000000000000e+00, 0.000000000000000000e+00, 0.000000000000000000e+00, 0.000000000000000000e+00, 0.000000000000000000e+00, 5.498600000000000154e-01
5.416400000000000103e-01, 5.699199999999999822e-01, 0.000000000000000000e+00, 5.749400000000000066e-01, 5.704599999999999671e-01, 5.534099999999999575e-01, 5.767400000000000304e-01, 5.701199999999999601e-01, 5.554099999999999593e-01, 5.532200000000000450e-01, 5.522099999999999786e-01, 0.000000000000000000e+00, 5.820100000000000273e-01, 5.671599999999999975e-01, 0.000000000000000000e+00, 5.753899999999999570e-01, 5.587600000000000344e-01, 5.771600000000000064e-01, 5.507199999999999873e-01, 5.632500000000000284e-01, 0.000000000000000000e+00, 5.556699999999999973e-01, 0.000000000000000000e+00, 0.000000000000000000e+00
... 15 more rows
